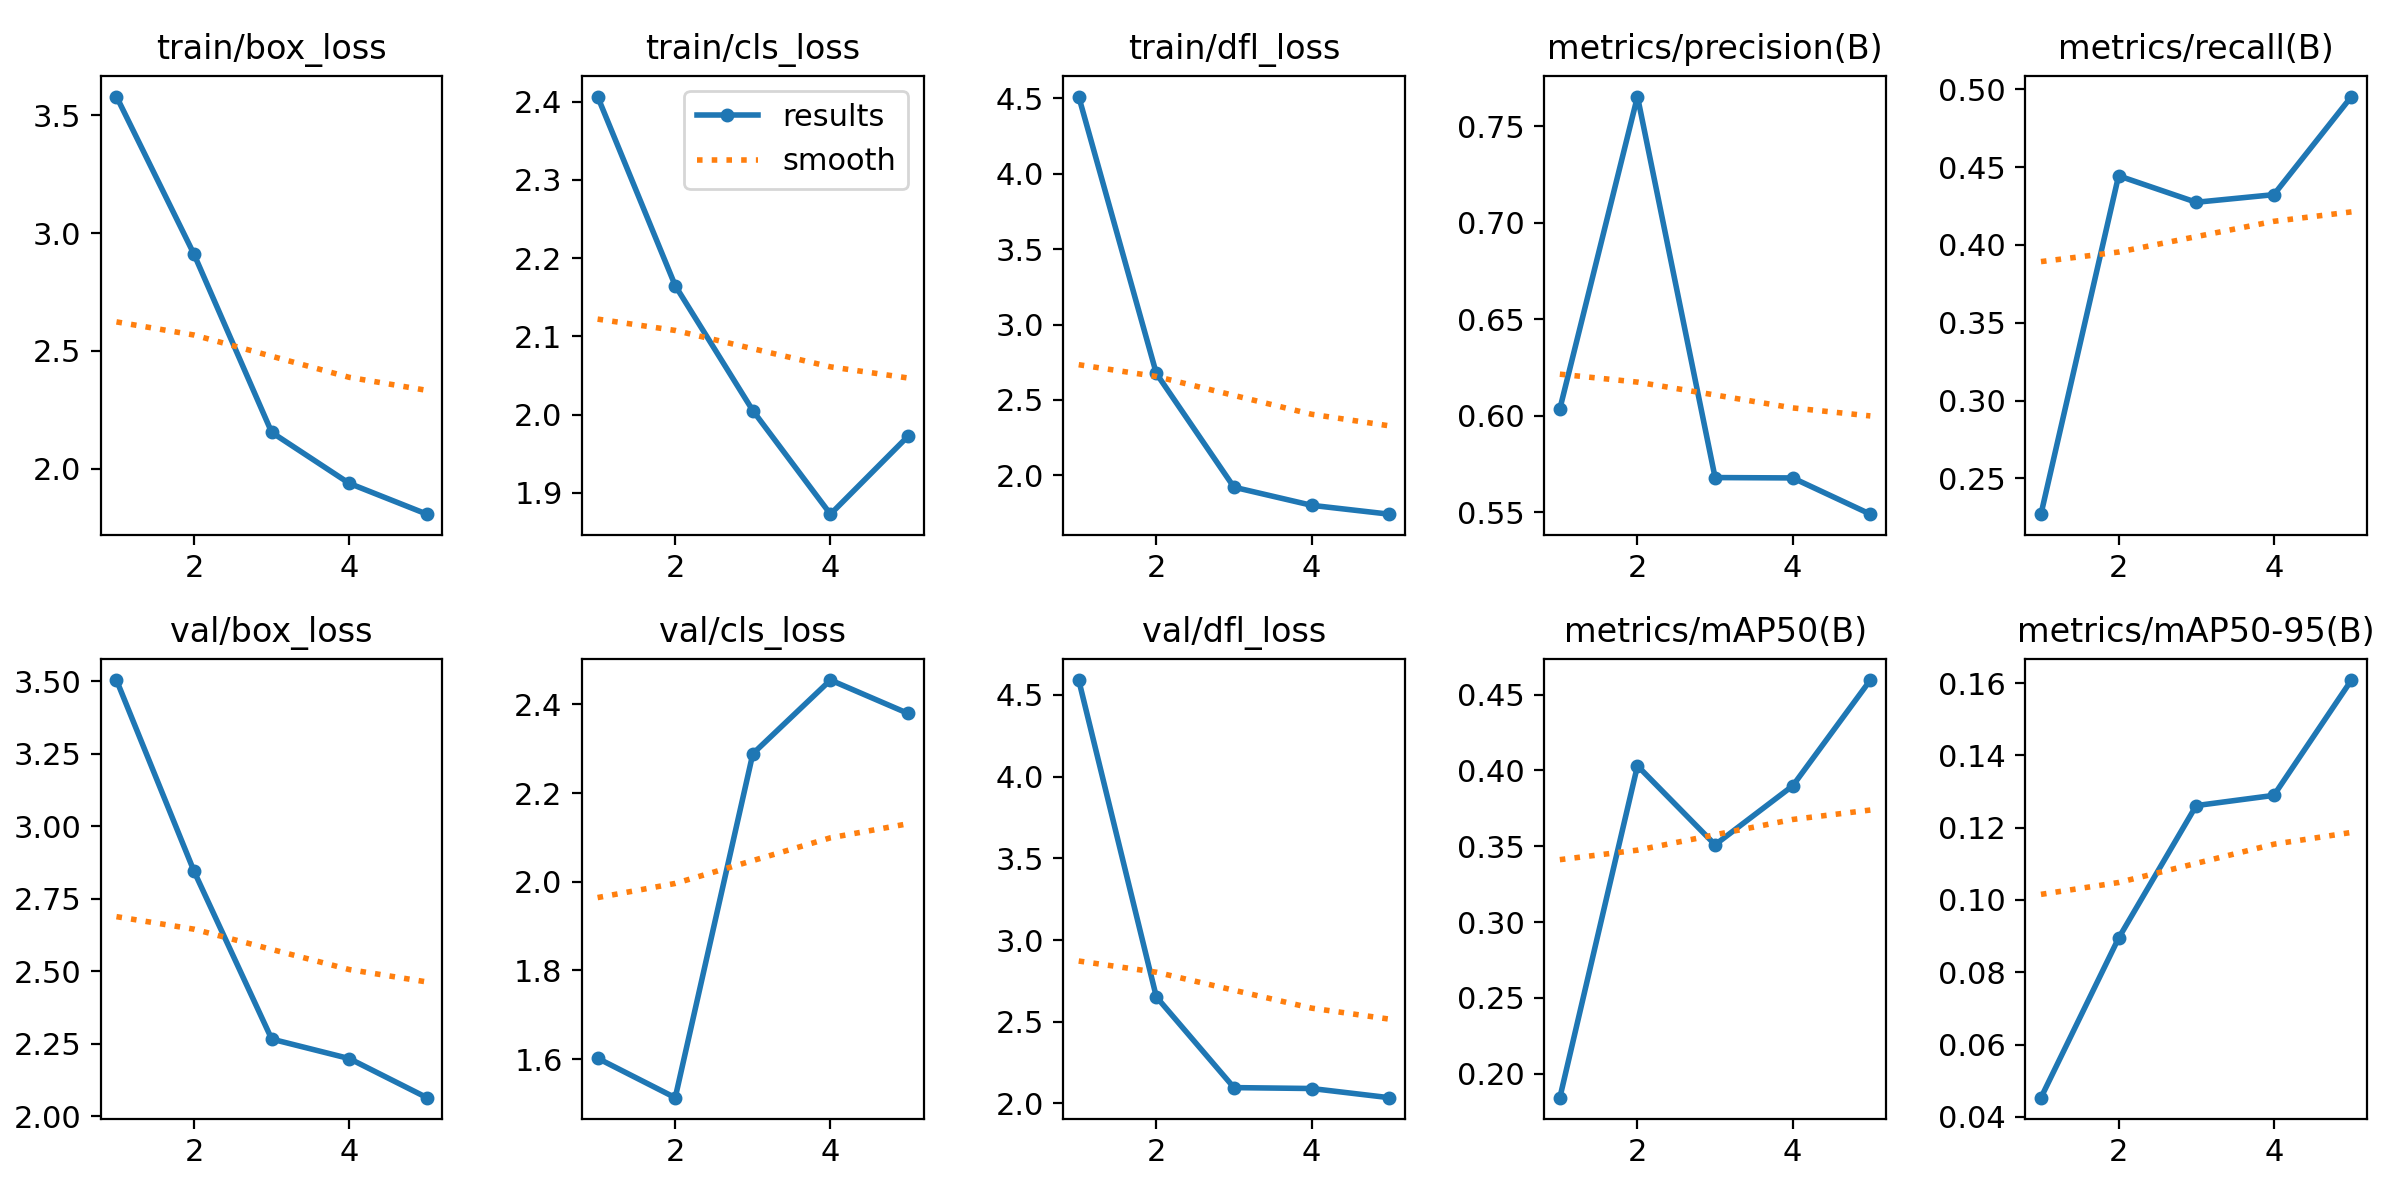

Values plotted in this chart, from the file beside it:
epoch, time, train/box_loss, train/cls_loss, train/dfl_loss, metrics/precision(B), metrics/recall(B), metrics/mAP50(B), metrics/mAP50-95(B), val/box_loss, val/cls_loss, val/dfl_loss, lr/pg0, lr/pg1, lr/pg2
1, 91.05, 3.58, 2.406, 4.512, 0.6035, 0.2269, 0.1842, 0.0453, 3.504, 1.602, 4.591, 0.0002715, 0.0002715, 0.0002715
2, 187.3, 2.91, 2.165, 2.676, 0.7653, 0.4445, 0.403, 0.08943, 2.844, 1.513, 2.652, 0.000447, 0.000447, 0.000447
3, 289, 2.154, 2.005, 1.922, 0.568, 0.4274, 0.351, 0.1261, 2.266, 2.289, 2.097, 0.0005092, 0.0005092, 0.0005092
4, 392.7, 1.937, 1.873, 1.802, 0.5678, 0.4324, 0.3898, 0.1289, 2.199, 2.455, 2.092, 0.0004583, 0.0004583, 0.0004583
5, 497.4, 1.807, 1.972, 1.743, 0.549, 0.4954, 0.4596, 0.1608, 2.064, 2.379, 2.035, 0.0002943, 0.0002943, 0.0002943
